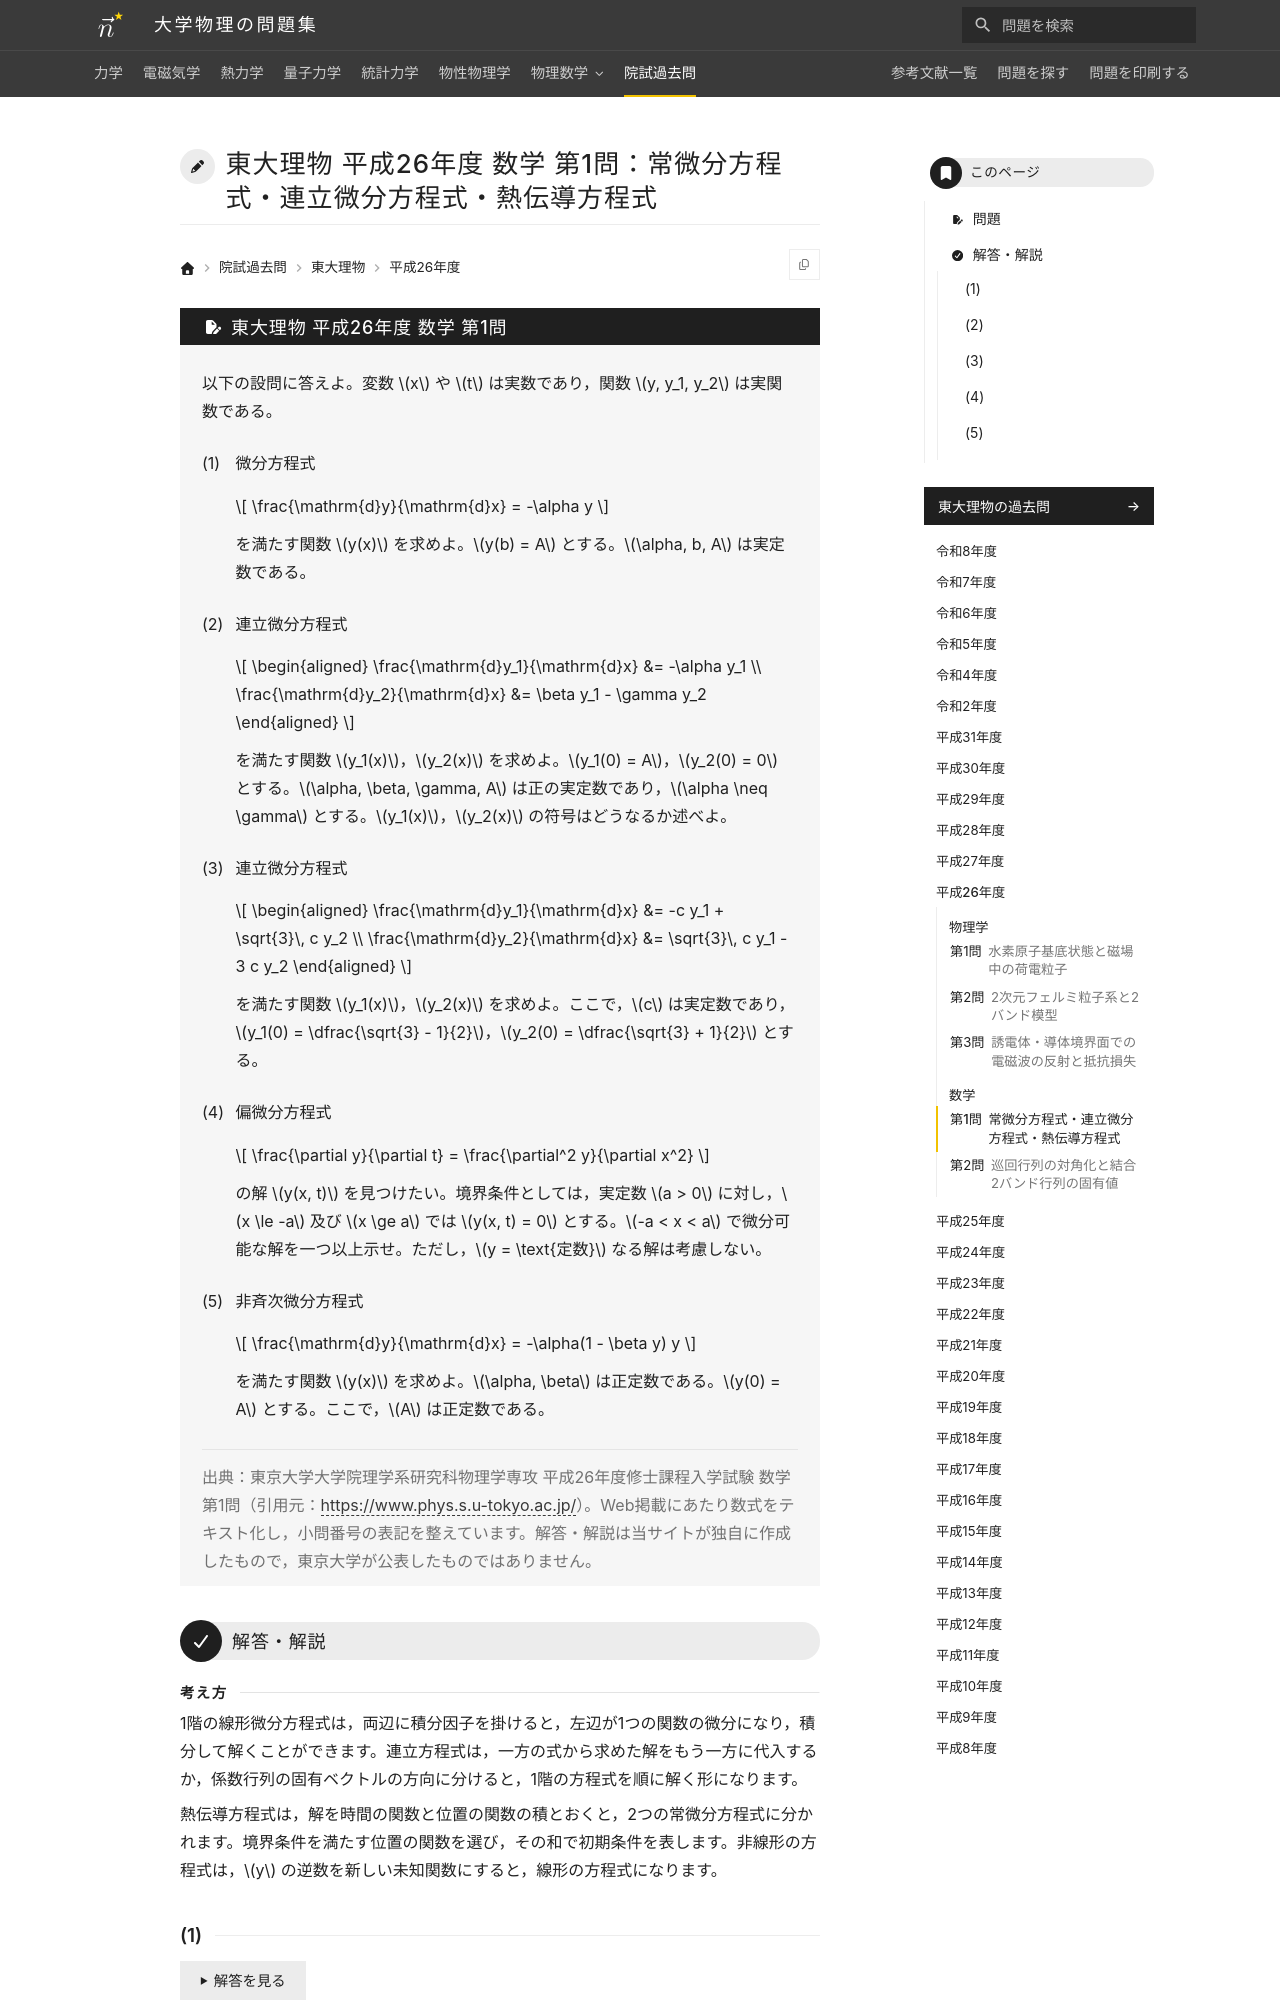

repository: Nanana-2/physics-site · page: pastexam/todai-ributsu/H26_sugaku_1/index.html · generator: mkdocs

---
title: 東大理物 平成26年度 数学 第1問：常微分方程式・連立微分方程式・熱伝導方程式
tags:
  - 院試過去問
  - 東大理物
  - 微分方程式
exam_university: 東京大学大学院理学系研究科物理学専攻
exam_year: 平成26年度
exam_subject: 数学
exam_number: 第1問
exam_source_url: https://www.phys.s.u-tokyo.ac.jp/
exam_modified: Web掲載にあたり数式をテキスト化し，小問番号の表記を整えています。
---

# 東大理物 平成26年度 数学 第1問：常微分方程式・連立微分方程式・熱伝導方程式

## 問題

以下の設問に答えよ。変数 $x$ や $t$ は実数であり，関数 $y, y_1, y_2$ は実関数である。

(1) 微分方程式

$$
\frac{\mathrm{d}y}{\mathrm{d}x} = -\alpha y
$$

を満たす関数 $y(x)$ を求めよ。$y(b) = A$ とする。$\alpha, b, A$ は実定数である。

(2) 連立微分方程式

$$
\begin{aligned}
\frac{\mathrm{d}y_1}{\mathrm{d}x} &= -\alpha y_1 \\
\frac{\mathrm{d}y_2}{\mathrm{d}x} &= \beta y_1 - \gamma y_2
\end{aligned}
$$

を満たす関数 $y_1(x)$，$y_2(x)$ を求めよ。$y_1(0) = A$，$y_2(0) = 0$ とする。$\alpha, \beta, \gamma, A$ は正の実定数であり，$\alpha \neq \gamma$ とする。$y_1(x)$，$y_2(x)$ の符号はどうなるか述べよ。

(3) 連立微分方程式

$$
\begin{aligned}
\frac{\mathrm{d}y_1}{\mathrm{d}x} &= -c y_1 + \sqrt{3}\, c y_2 \\
\frac{\mathrm{d}y_2}{\mathrm{d}x} &= \sqrt{3}\, c y_1 - 3 c y_2
\end{aligned}
$$

を満たす関数 $y_1(x)$，$y_2(x)$ を求めよ。ここで，$c$ は実定数であり，$y_1(0) = \dfrac{\sqrt{3} - 1}{2}$，$y_2(0) = \dfrac{\sqrt{3} + 1}{2}$ とする。

(4) 偏微分方程式

$$
\frac{\partial y}{\partial t} = \frac{\partial^2 y}{\partial x^2}
$$

の解 $y(x, t)$ を見つけたい。境界条件としては，実定数 $a > 0$ に対し，$x \le -a$ 及び $x \ge a$ では $y(x, t) = 0$ とする。$-a < x < a$ で微分可能な解を一つ以上示せ。ただし，$y = \text{定数}$ なる解は考慮しない。

(5) 非斉次微分方程式

$$
\frac{\mathrm{d}y}{\mathrm{d}x} = -\alpha(1 - \beta y) y
$$

を満たす関数 $y(x)$ を求めよ。$\alpha, \beta$ は正定数である。$y(0) = A$ とする。ここで，$A$ は正定数である。

> 出典：東京大学大学院理学系研究科物理学専攻 平成26年度修士課程入学試験 数学 第1問（引用元：<https://www.phys.s.u-tokyo.ac.jp/>）。Web掲載にあたり数式をテキスト化し，小問番号の表記を整えています。解答・解説は当サイトが独自に作成したもので，東京大学が公表したものではありません。

---

## 解答・解説

<div class="approach" markdown>
1階の線形微分方程式は，両辺に積分因子を掛けると，左辺が1つの関数の微分になり，積分して解くことができます。連立方程式は，一方の式から求めた解をもう一方に代入するか，係数行列の固有ベクトルの方向に分けると，1階の方程式を順に解く形になります。

熱伝導方程式は，解を時間の関数と位置の関数の積とおくと，2つの常微分方程式に分かれます。境界条件を満たす位置の関数を選び，その和で初期条件を表します。非線形の方程式は，$y$ の逆数を新しい未知関数にすると，線形の方程式になります。
</div>
